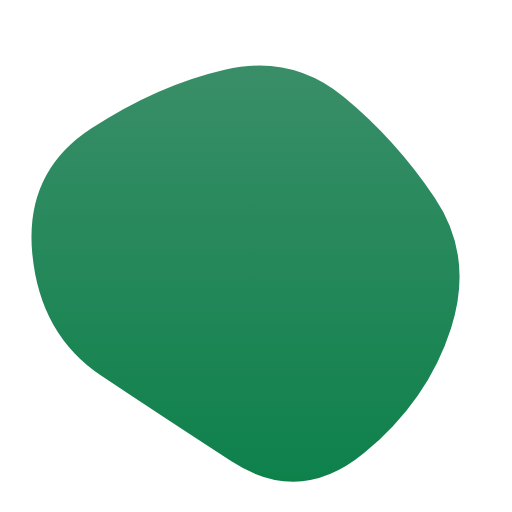
t = 0.00 s
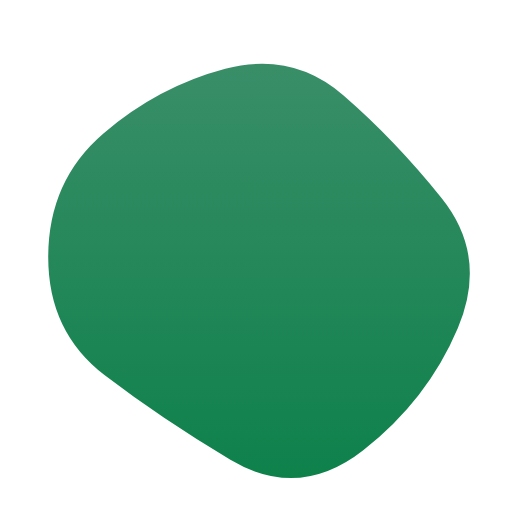
t = 1.67 s
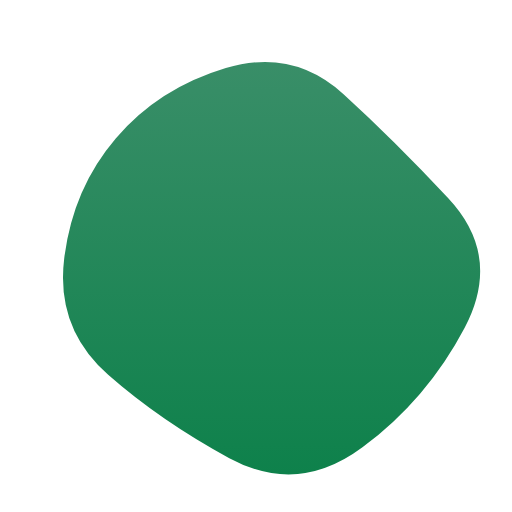
t = 3.33 s
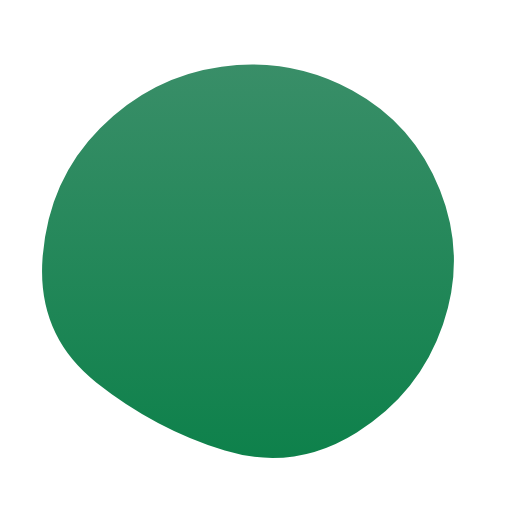
t = 5.00 s
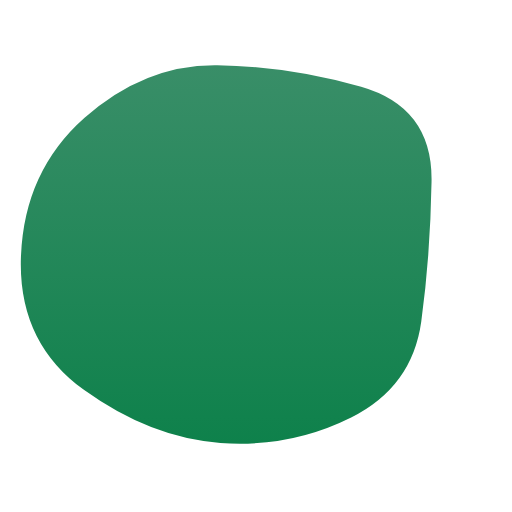
t = 6.67 s
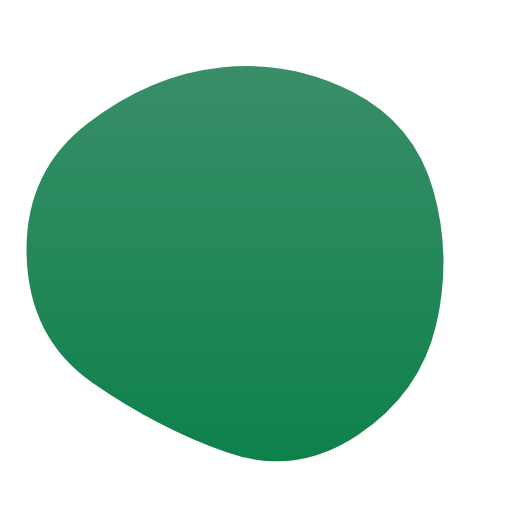
t = 8.33 s

The animated SVG that drew these frames (rendered in a browser with its animation timeline set to each time). Animation: 1 SMIL element (animate=1); one cycle of 10.00 s, repeats indefinitely.

<svg version="1.1" xmlns="http://www.w3.org/2000/svg" viewBox="0 0 500 500" width="100%" id="blobSvg">
                        <defs>
                        <linearGradient id="gradient" x1="0%" y1="0%" x2="0%" y2="100%">
                            <stop offset="0%" style="stop-color: rgb(57, 142, 104);"></stop>
                            <stop offset="100%" style="stop-color: rgb(14, 129, 75);"></stop>
                        </linearGradient>
                        </defs>
                        <path id="blob" fill="url(#gradient)">
                            <animate attributeName="d" dur="10000ms" repeatCount="indefinite" values="M440.5,320.5Q418,391,355.5,442.5Q293,494,226,450.5Q159,407,99,367Q39,327,31.5,247.5Q24,168,89,125.5Q154,83,219.5,68Q285,53,335.5,94.5Q386,136,424.5,193Q463,250,440.5,320.5Z;M453.78747,319.98894Q416.97789,389.97789,353.96683,436.87838Q290.95577,483.77887,223.95577,447.43366Q156.95577,411.08845,105.64373,365.97789Q54.33169,320.86732,62.67444,252.61056Q71.01719,184.3538,113.01965,135.21007Q155.02211,86.06634,220.52211,66.46683Q286.02211,46.86732,335.5,91.94472Q384.97789,137.02211,437.78747,193.51106Q490.59704,250,453.78747,319.98894Z;M411.39826,313.90633Q402.59677,377.81265,342.92059,407.63957Q283.24442,437.46649,215.13648,432.5428Q147.02853,427.61911,82.23325,380.9572Q17.43796,334.29529,20.45223,250.83809Q23.46649,167.38089,82.5856,115.05707Q141.70471,62.73325,212.19045,63.73015Q282.67618,64.72705,352.67308,84.79839Q422.66998,104.86972,421.43486,177.43486Q420.19974,250,411.39826,313.90633Z;M440.5,320.5Q418,391,355.5,442.5Q293,494,226,450.5Q159,407,99,367Q39,327,31.5,247.5Q24,168,89,125.5Q154,83,219.5,68Q285,53,335.5,94.5Q386,136,424.5,193Q463,250,440.5,320.5Z;"></animate>
                        </path>
                    </svg>